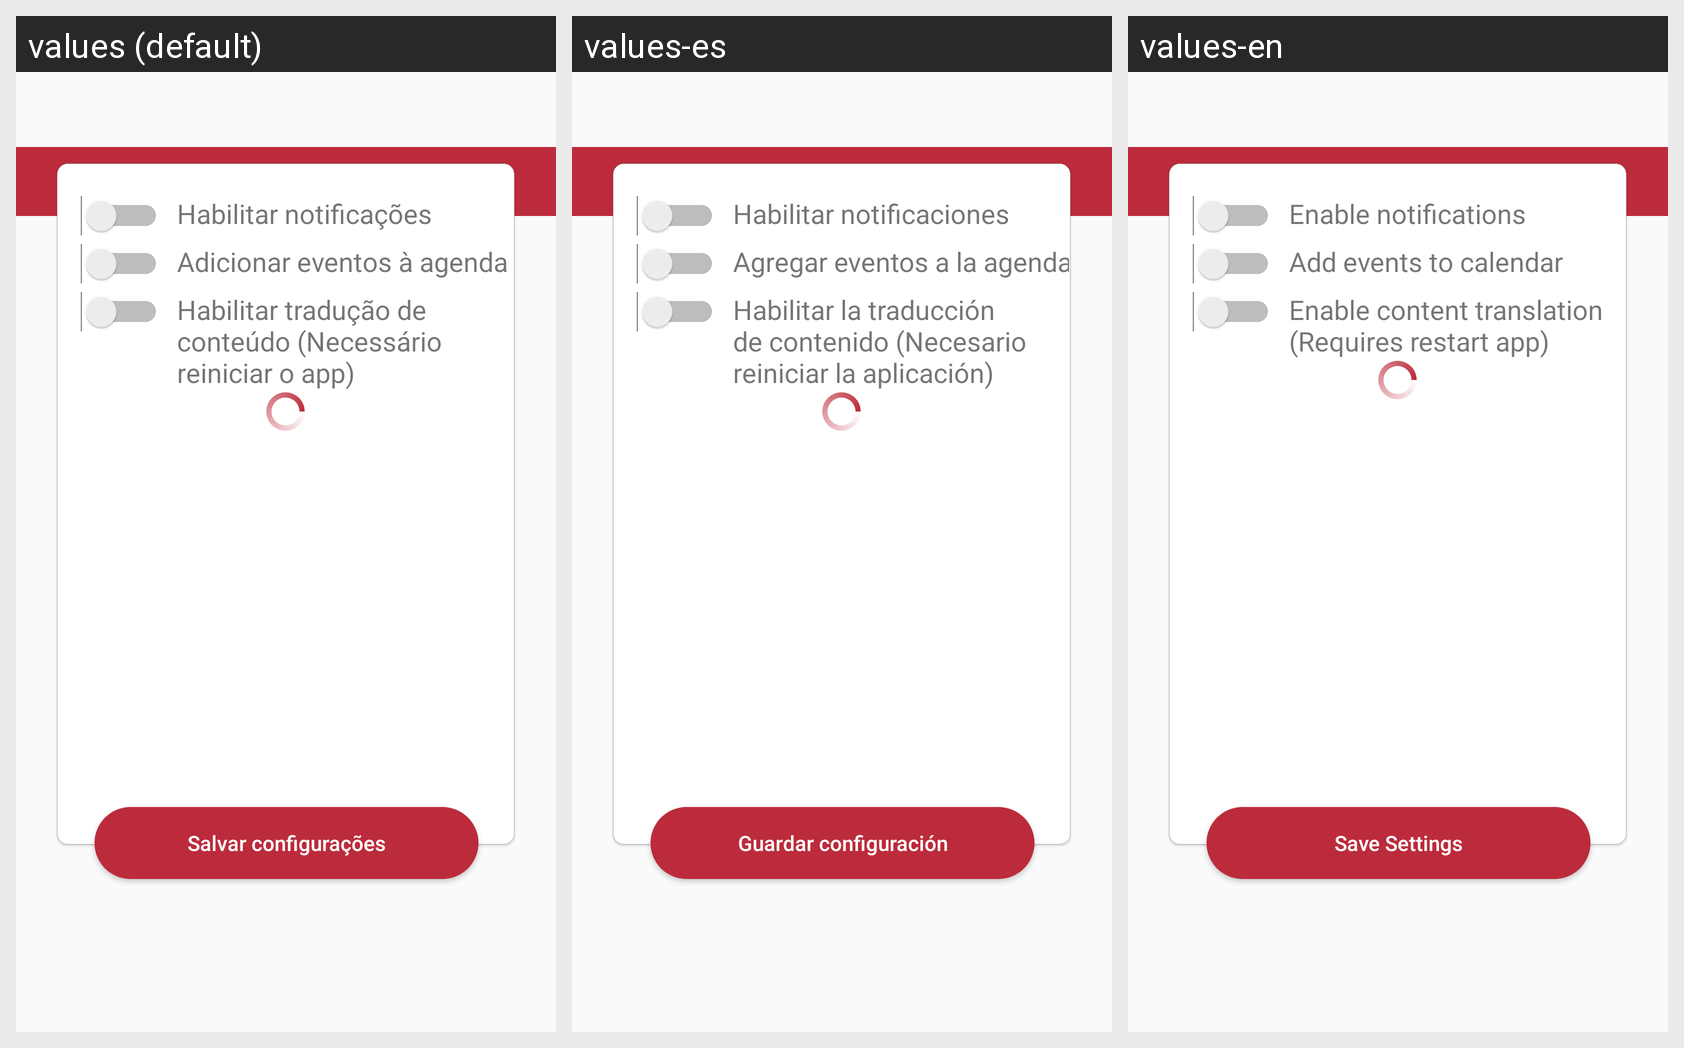

Translations of the strings shown on this Android screen, per locale in the grid:
Android screen res/layout/content_notificacoes.xml rendered under 3 locales, left to right: values (default), values-es, values-en. Device: Nexus 5 (rendered at 1080×1920; each locale shown at half size, 540×960, under a caption strip naming it); theme NoAction.
Strings drawn on this screen, with the default value and each locale's value (text and hints the layout hard-codes, and strings that could not be matched under every locale, appear in the picture but are not listed):

notificacoes_habilitar
  values: Habilitar notificações
  values-es: Habilitar notificaciones
  values-en: Enable notifications

notificacoes_addeventos
  values: Adicionar eventos à agenda
  values-es: Agregar eventos a la agenda
  values-en: Add events to calendar

notificacoes_translate
  values: Habilitar tradução de conteúdo (Necessário reiniciar o app)
  values-es: Habilitar la traducción de contenido (Necesario reiniciar la aplicación)
  values-en: Enable content translation (Requires restart app)

notificacoes_salvar
  values: Salvar configurações
  values-es: Guardar configuración
  values-en: Save Settings
